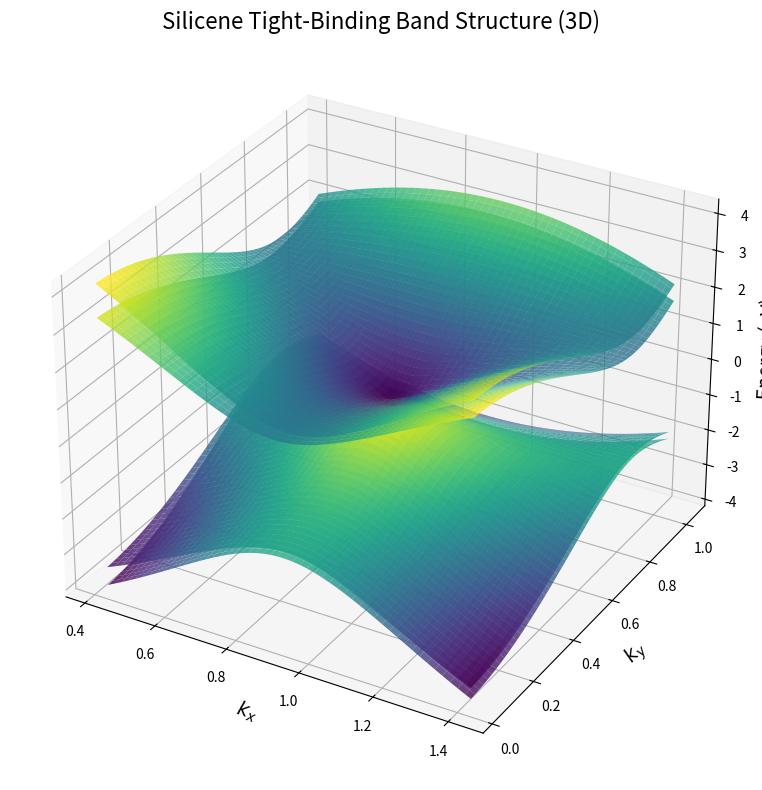

Source code (Python):
import numpy as np
import matplotlib.pyplot as plt
from mpl_toolkits.mplot3d import Axes3D

# Silicene Lattice Constant
a = 2.28  # Silicene bond length in Angstroms
t0 = -1.6   # Intralayer hopping (A-B in the same layer)
t1 = -0.1   # Interlayer vertical hopping (A1-A2, B1-B2)
t2 = 0.15   # Interlayer skew hopping (A1-B2, A2-B1)

def silicene_hamiltonian(kx, ky):
    # Silicene tight-binding function f(k)
    fk = (np.exp(1j * kx * a) +
          np.exp(1j * (-kx * a / 2 + np.sqrt(3) * ky * a / 2)) +
          np.exp(1j * (-kx * a / 2 - np.sqrt(3) * ky * a / 2)))

    # Hamiltonian
    H = np.zeros((4, 4), dtype=complex)

    # Layer 1
    H[0, 1] = t0 * fk  # A1-B1
    H[1, 0] = np.conj(H[0, 1])

    # Layer 2
    H[2, 3] = t0 * fk  # A2-B2
    H[3, 2] = np.conj(H[2, 3])

    # Interlayer AA coupling (A1-A2 and B1-B2)
    H[0, 2] = t1
    H[2, 0] = t1
    H[1, 3] = t1
    H[3, 1] = t1

    # Interlayer AB coupling (A1-B2 and B1-A2)
    H[3, 0] = t2 * fk  # A1-B2
    H[2, 1] = t2 * fk  # B1-A2
    H[1, 2] = np.conj(H[2, 1])  # A2-B1
    H[0, 3] = np.conj(H[3, 0])  # B2-A1

    return H

# kx and ky around K point
Kx = 2 * np.pi / (3 * a)
Ky = (2 * np.pi / (3 * a)) * 1 / np.sqrt(3)
delta_k = 0.5  # zoom range around K point

kx_values = np.linspace(Kx - delta_k, Kx + delta_k, 200)
ky_values = np.linspace(Ky - delta_k, Ky + delta_k, 200)
kx, ky = np.meshgrid(kx_values, ky_values)

# Calculate eigenvalues
eigenvalues = np.array([np.linalg.eigvalsh(silicene_hamiltonian(kx[i, j], ky[i, j]))
                        for i in range(len(kx_values))
                        for j in range(len(ky_values))])

# Reshape eigenvalues into 2D grids for each band
eigenvalues = eigenvalues.reshape(len(kx_values), len(ky_values), 4)
band1 = eigenvalues[:, :, 0]
band2 = eigenvalues[:, :, 1]
band3 = eigenvalues[:, :, 2]
band4 = eigenvalues[:, :, 3]

# 3D Plot
fig = plt.figure(figsize=(10, 8))
ax = fig.add_subplot(111, projection='3d')

# Plot each band
ax.plot_surface(kx, ky, band1, cmap='viridis', alpha=0.8)
ax.plot_surface(kx, ky, band2, cmap='viridis', alpha=0.8)
ax.plot_surface(kx, ky, band3, cmap='viridis', alpha=0.8)
ax.plot_surface(kx, ky, band4, cmap='viridis', alpha=0.8)

ax.set_title('Silicene Tight-Binding Band Structure (3D)', fontsize=16)
ax.set_xlabel('$k_x$', fontsize=14)
ax.set_ylabel('$k_y$', fontsize=14)
ax.set_zlabel('Energy (eV)', fontsize=14)

plt.tight_layout()
plt.show()

# Print apparent bandgap
print("Max of lower band:", np.max(band2))
print("Min of upper band:", np.min(band3))
print("Apparent band gap:", np.min(band3) - np.max(band2))
